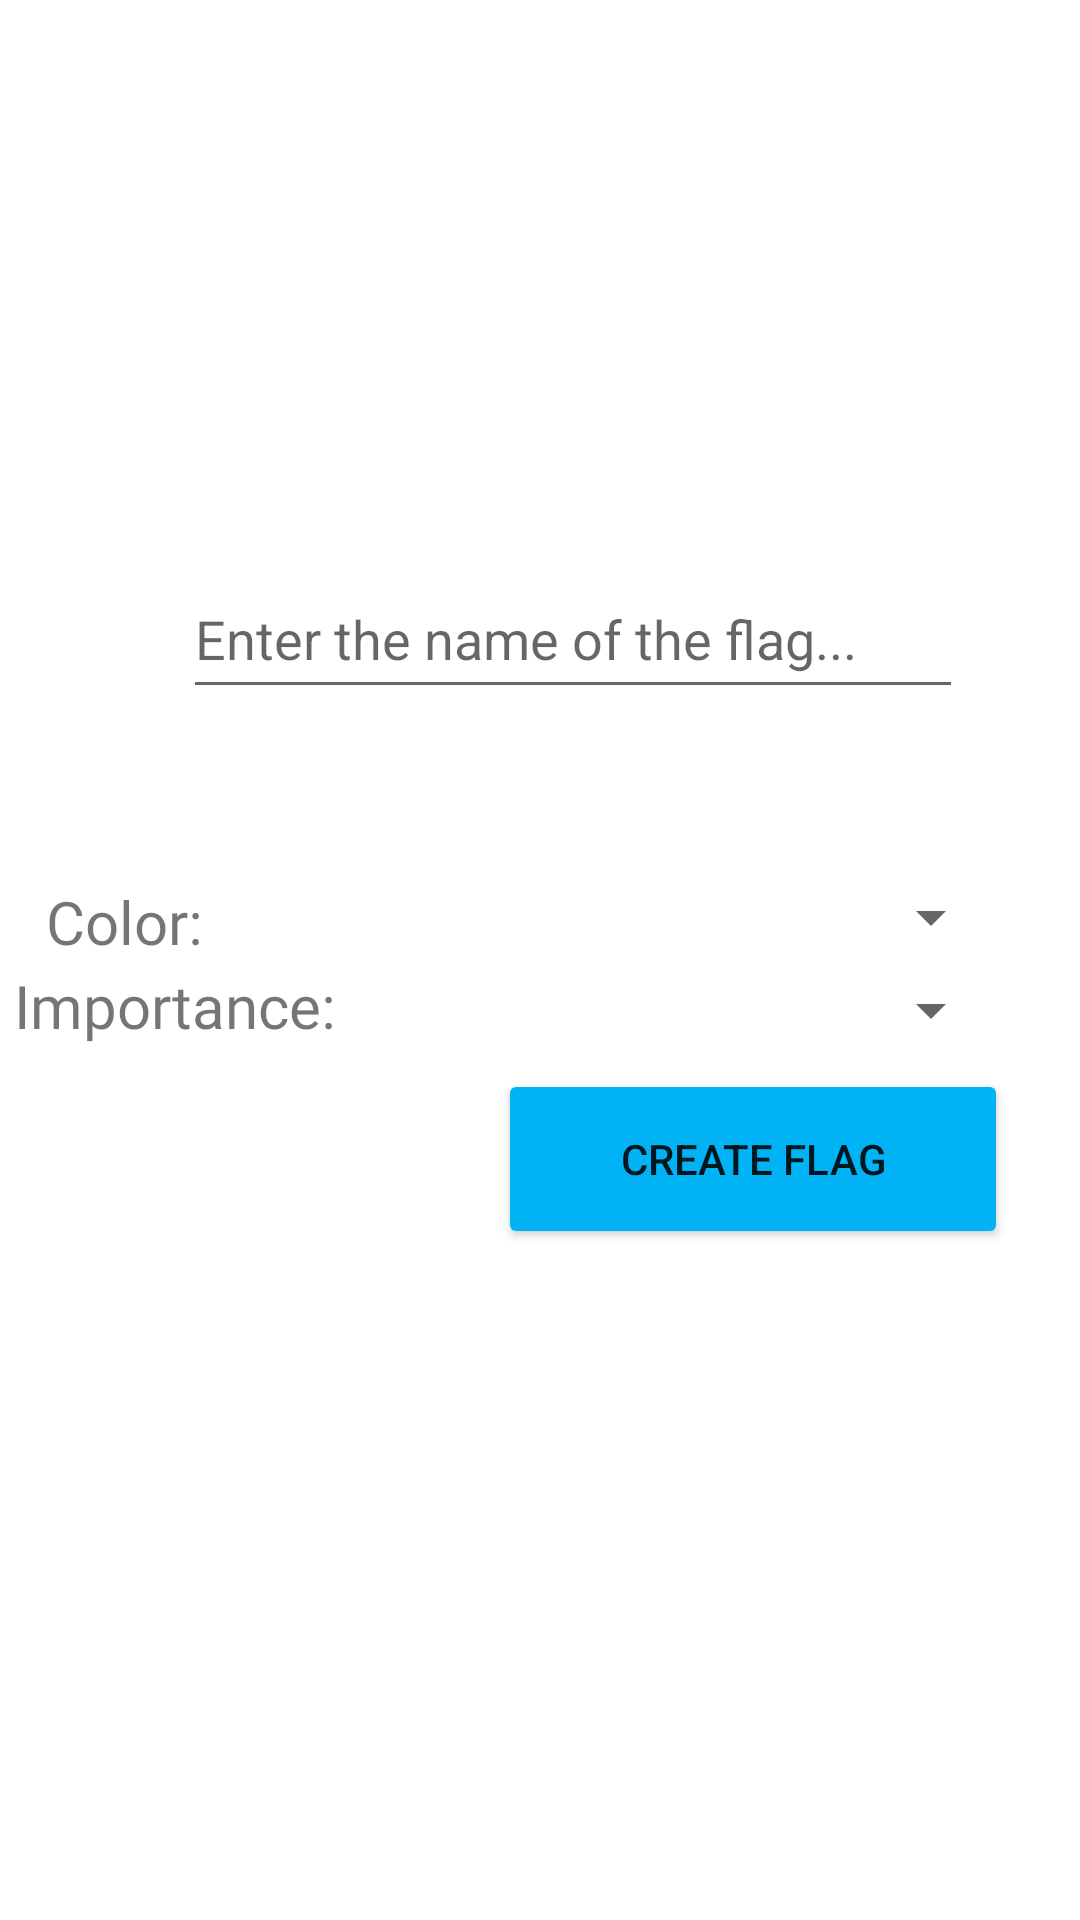

Write the Android layout XML for this screen, with the resource values it uses.
<!-- AndroidManifest.xml: application theme Theme.Produmax -->
<!-- res/layout/fragment_create_event_flag.xml -->
<?xml version="1.0" encoding="utf-8"?>
<androidx.constraintlayout.widget.ConstraintLayout xmlns:android="http://schemas.android.com/apk/res/android"
    xmlns:app="http://schemas.android.com/apk/res-auto"
    xmlns:tools="http://schemas.android.com/tools"
    android:id="@+id/linearLayout7"
    android:layout_width="match_parent"
    android:layout_height="match_parent"
    android:gravity="center"
    tools:context=".ui.CreateEventFlagFragment">

    <EditText
        android:id="@+id/et_flag_name"
        android:layout_width="260dp"
        android:layout_height="50dp"
        android:hint="Enter the name of the flag..."
        app:layout_constraintBottom_toTopOf="@+id/create_flag_colors_spinner"
        app:layout_constraintEnd_toEndOf="parent"
        app:layout_constraintHorizontal_bias="0.609"
        app:layout_constraintStart_toStartOf="parent"
        app:layout_constraintTop_toTopOf="parent"
        app:layout_constraintVertical_bias="0.765" />

    <Spinner
        android:id="@+id/create_flag_colors_spinner"
        android:layout_width="220dp"
        android:layout_height="wrap_content"
        app:layout_constraintBottom_toBottomOf="parent"
        app:layout_constraintEnd_toEndOf="parent"
        app:layout_constraintHorizontal_bias="0.816"
        app:layout_constraintStart_toStartOf="parent"
        app:layout_constraintTop_toTopOf="parent"
        app:layout_constraintVertical_bias="0.477" />

    <Spinner
        android:id="@+id/create_flag_importance_spinner"
        android:layout_width="220dp"
        android:layout_height="wrap_content"
        app:layout_constraintBottom_toBottomOf="parent"
        app:layout_constraintEnd_toEndOf="parent"
        app:layout_constraintHorizontal_bias="0.816"
        app:layout_constraintStart_toStartOf="parent"
        app:layout_constraintTop_toTopOf="parent"
        app:layout_constraintVertical_bias="0.527" />

    <Button
        android:id="@+id/btn_add_event_flag"
        android:layout_width="170dp"
        android:layout_height="60dp"
        android:backgroundTint="@color/vivid_blue"
        android:text="Create Flag"
        app:layout_constraintBottom_toBottomOf="parent"
        app:layout_constraintEnd_toEndOf="parent"
        app:layout_constraintHorizontal_bias="0.874"
        app:layout_constraintStart_toStartOf="parent"
        app:layout_constraintTop_toBottomOf="@+id/create_flag_importance_spinner"
        app:layout_constraintVertical_bias="0.033" />

    <TextView
        android:id="@+id/textView3"
        android:layout_width="wrap_content"
        android:layout_height="wrap_content"
        android:fontFamily="@font/roboto_condensed_bold"
        android:text="Color:"
        android:textSize="20sp"
        app:layout_constraintBottom_toBottomOf="parent"
        app:layout_constraintEnd_toStartOf="@+id/create_flag_colors_spinner"
        app:layout_constraintHorizontal_bias="0.246"
        app:layout_constraintStart_toStartOf="parent"
        app:layout_constraintTop_toTopOf="parent"
        app:layout_constraintVertical_bias="0.479" />

    <TextView
        android:id="@+id/textView4"
        android:layout_width="wrap_content"
        android:layout_height="wrap_content"
        android:fontFamily="@font/roboto_condensed_bold"
        android:text="Importance:"
        android:textSize="20sp"
        app:layout_constraintBottom_toBottomOf="parent"
        app:layout_constraintEnd_toStartOf="@+id/create_flag_importance_spinner"
        app:layout_constraintHorizontal_bias="0.675"
        app:layout_constraintStart_toStartOf="parent"
        app:layout_constraintTop_toTopOf="parent"
        app:layout_constraintVertical_bias="0.525" />

</androidx.constraintlayout.widget.ConstraintLayout>
<!-- resources referenced by this layout -->
<resources>
  <color name="vivid_blue">#FF01B3F4</color>
  <style name="Theme.Produmax" parent="Theme.MaterialComponents.Light">
          <item name="windowActionBar">true</item>
          <item name="android:forceDarkAllowed" tools:targetApi="q">false</item>
          <item name="colorPrimary">@android:color/holo_blue_dark</item>
          <item name="windowNoTitle">false</item>
          <item name="android:actionBarStyle">@style/ThemeActionBar</item>
          <item name="android:windowActionBarOverlay">true</item>
          <item name="colorPrimaryDark">@color/blue_green</item>
          
          <item name="actionBarStyle">@style/ThemeActionBar</item>
  
          <item name="windowActionBarOverlay">true</item>
          <item name="colorControlActivated">@color/han_blue</item>
          <item name="colorControlHighlight">@color/han_blue</item>
      </style>
  <style name="ThemeActionBar" parent="Widget.AppCompat.Light.ActionBar.Solid">
          <item name="android:background">#30000000</item>
          
          <item name="background">@color/blue_crayola</item>
          <item name="colorPrimary">@android:color/holo_blue_dark</item>
      </style>
  <color name="blue_green">#FF4EC2CC</color>
  <color name="han_blue">#FF3F6CCB</color>
  <color name="blue_crayola">#FF54CAE5</color>
</resources>
